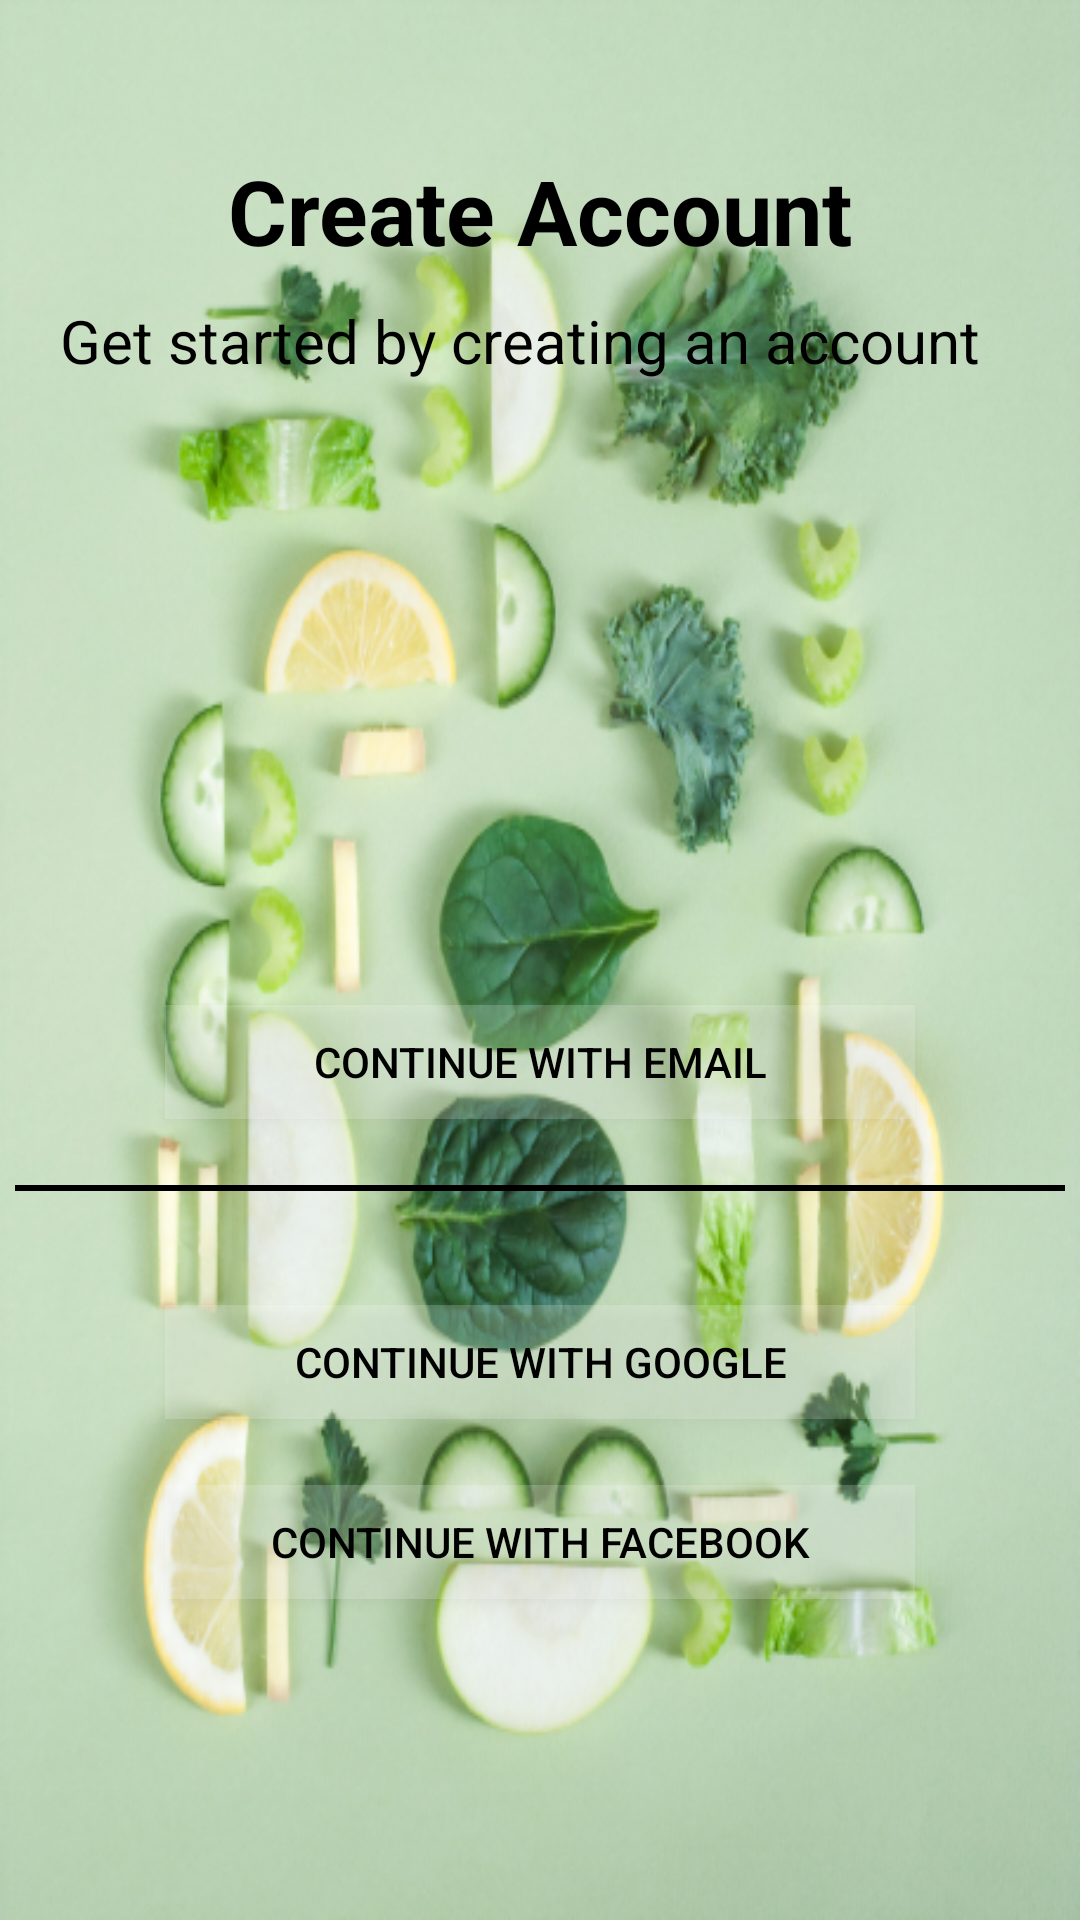

Write the Android layout XML for this screen, with the resource values it uses.
<!-- AndroidManifest.xml: application theme Theme.TTFX -->
<!-- res/layout/activity_create_account1.xml -->
<?xml version="1.0" encoding="utf-8"?>
<RelativeLayout xmlns:android="http://schemas.android.com/apk/res/android"
    xmlns:app="http://schemas.android.com/apk/res-auto"
    xmlns:tools="http://schemas.android.com/tools"
    android:layout_width="match_parent"
    android:layout_height="match_parent"
    android:background="@drawable/bgf"
    tools:context=".MainActivity">


    <TextView
        android:layout_width="match_parent"
        android:layout_height="wrap_content"
        android:layout_marginLeft="16dp"
        android:layout_marginTop="25dp"
        android:drawableLeft="@drawable/ic_baseline_arrow_back_24" />

    <TextView
        android:layout_width="match_parent"
        android:layout_height="wrap_content"
        android:layout_centerHorizontal="true"
        android:layout_marginStart="50dp"
        android:layout_marginTop="50dp"
        android:layout_marginEnd="50dp"
        android:layout_marginBottom="50dp"
        android:gravity="center"
        android:text="Create Account"
        android:textColor="@color/black"
        android:textSize="30sp"
        android:textStyle="bold" />

    <TextView
        android:layout_width="match_parent"
        android:layout_height="wrap_content"
        android:layout_marginTop="100dp"
        android:layout_marginLeft="20dp"
        android:text="Get started by creating an account"
        android:textColor="@color/black"
        android:textSize="20sp"/>

    <Button
        android:layout_width="250dp"
        android:layout_height="38dp"
        android:background="#30ffffff"
        android:layout_centerHorizontal="true"
        android:layout_marginTop="335dp"
        android:text="Continue with Email"
        android:textColor="@color/black"/>

    <View
        android:layout_width="350dp"
        android:layout_height="2dp"
        android:layout_centerHorizontal="true"
        android:layout_marginTop="395dp"
        android:background="@color/black" />

    <Button
        android:layout_width="250dp"
        android:layout_height="38dp"
        android:layout_marginStart="102dp"
        android:layout_centerHorizontal="true"
        android:layout_marginTop="435dp"
        android:background="#30ffffff"
        android:text="Continue with Google"
        android:textColor="@color/black" />

    <Button
        android:layout_width="250dp"
        android:layout_height="38dp"
        android:layout_marginStart="102dp"
        android:layout_centerHorizontal="true"
        android:layout_marginTop="495dp"
        android:background="#30ffffff"
        android:text="Continue with Facebook"
        android:textColor="@color/black" />




</RelativeLayout>
<!-- resources referenced by this layout -->
<resources>
  <!-- drawable bgf: png bitmap (drawable-v24, 449342 bytes) -->
  <style name="Theme.TTFX" parent="Theme.MaterialComponents.DayNight.NoActionBar">
          
          <item name="colorPrimary">@color/purple_500</item>
          <item name="colorPrimaryVariant">@color/purple_700</item>
          <item name="colorOnPrimary">@color/white</item>
          
          <item name="colorSecondary">@color/teal_200</item>
          <item name="colorSecondaryVariant">@color/teal_700</item>
          <item name="colorOnSecondary">@color/black</item>
          
          <item name="android:statusBarColor" tools:targetApi="l">?attr/colorPrimaryVariant</item>
          
      </style>
  <!-- not gathered from this repository: default colours our renderer supplied (Android Studio template values) -->
  <color name="purple_500">#FF6200EE</color>
  <color name="purple_700">#FF3700B3</color>
  <color name="teal_200">#FF03DAC5</color>
  <color name="teal_700">#FF018786</color>
  <color name="black">#FF000000</color>
  <color name="white">#FFFFFFFF</color>
</resources>
